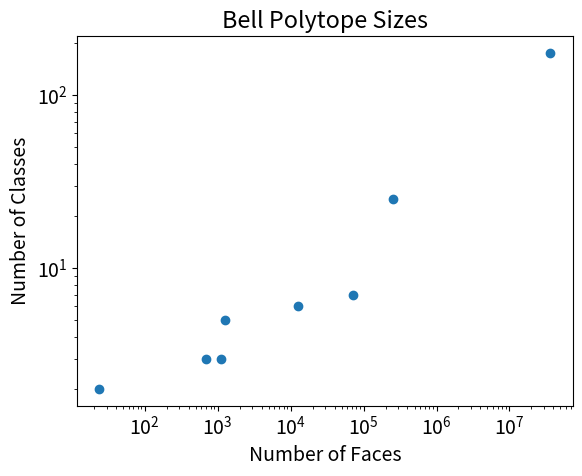

This chart was generated by the following Python code:
""" Here we will plot the number of classes vs the number of faces for known Bell Polytopes """

import matplotlib.pyplot as plt

nfaces = [24, 1116, 684, 1260, 12480, 71340, 36391264, 252558]
nclasses = [2, 3, 3, 5, 6, 7, 175, 25]
plt.rcParams.update({'font.size': 14})
plt.scatter(nfaces, nclasses)
plt.xscale('log')
plt.yscale('log')
plt.xlabel('Number of Faces')
plt.ylabel('Number of Classes')
plt.title('Bell Polytope Sizes')

plt.savefig('bell_polytope_sizes.png',dpi=300)

